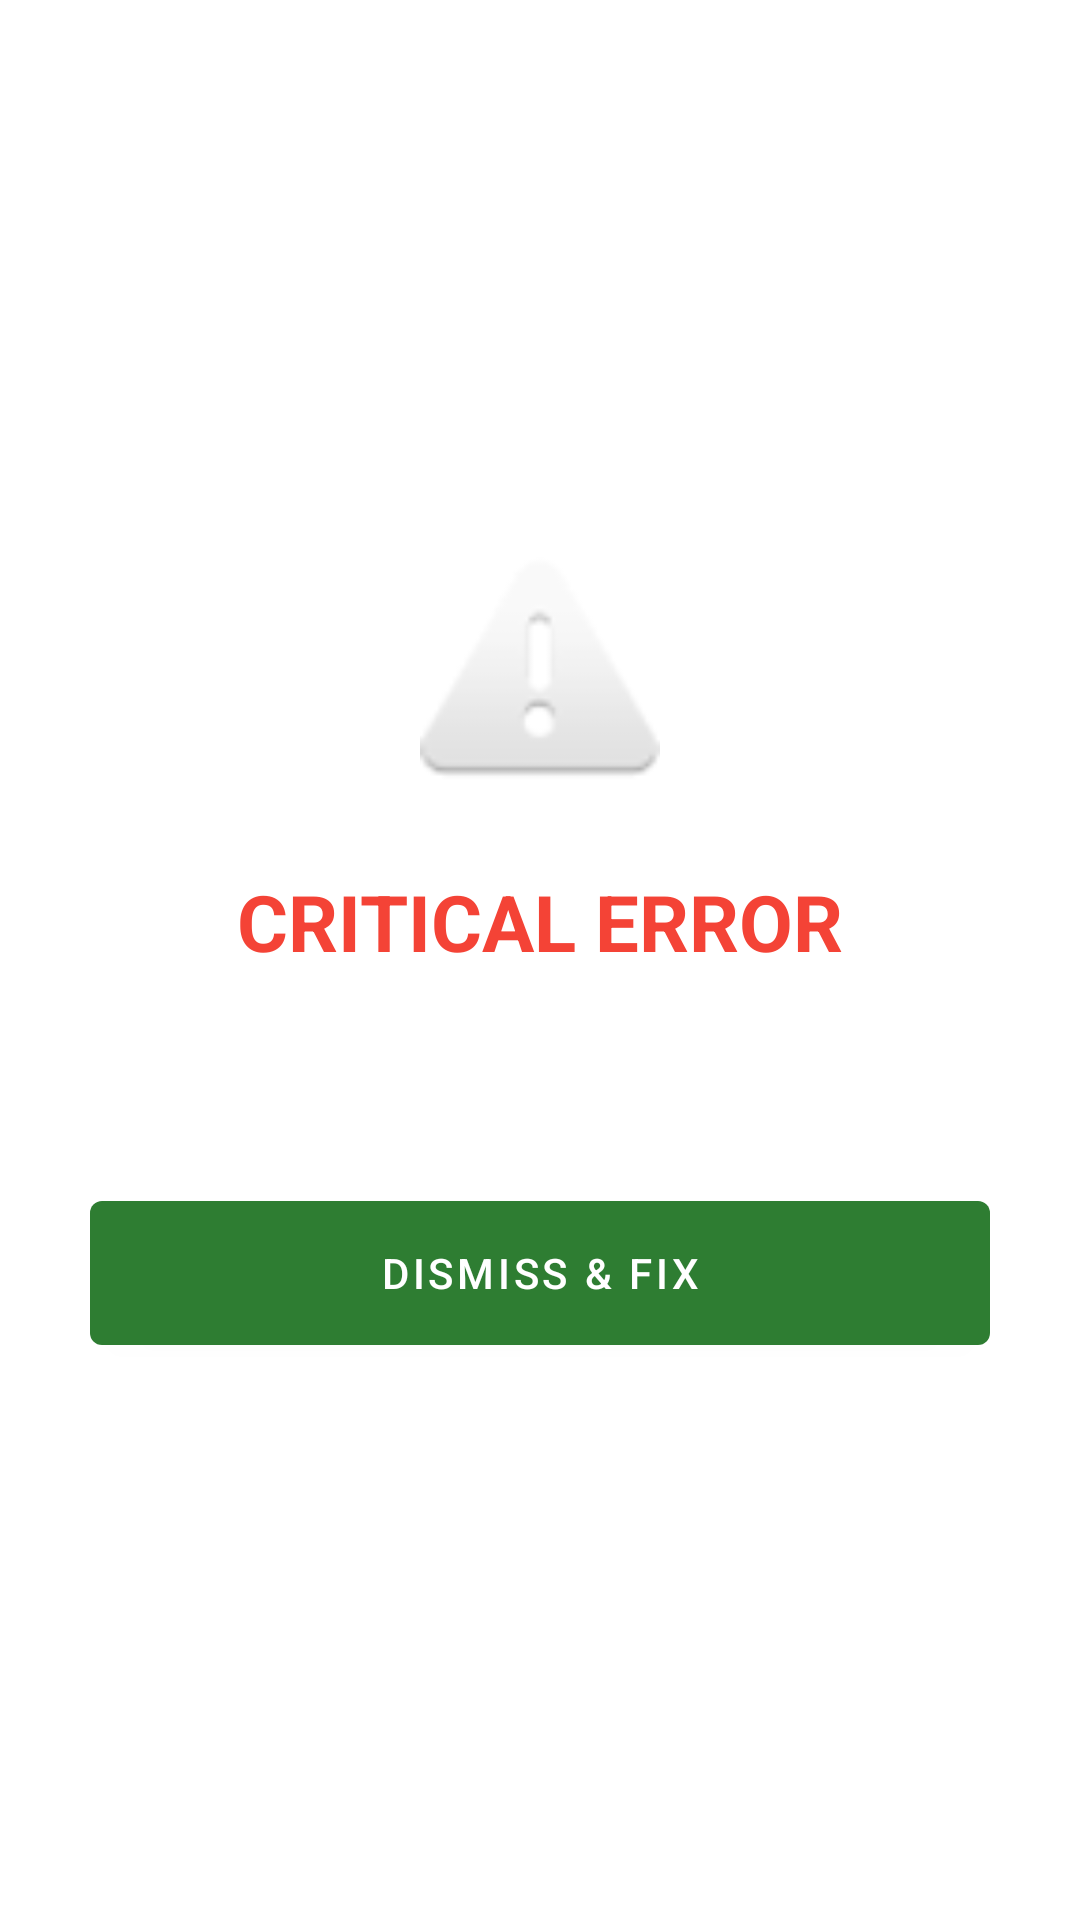

Reconstruct the res/layout file that produces this screen, plus the resources it refers to.
<!-- AndroidManifest.xml: application theme Theme.TCTBot -->
<!-- res/layout/fragment_alert.xml -->
<?xml version="1.0" encoding="utf-8"?>
<LinearLayout xmlns:android="http://schemas.android.com/apk/res/android"
    android:layout_width="match_parent"
    android:layout_height="match_parent"
    android:orientation="vertical"
    android:fitsSystemWindows="true"
    android:gravity="center"
    android:padding="30dp"
    android:background="?android:attr/colorBackground">

    <ImageView
        android:layout_width="80dp"
        android:layout_height="80dp"
        android:src="@android:drawable/ic_dialog_alert"
        android:layout_marginBottom="24dp" />

    <TextView
        android:layout_width="wrap_content"
        android:layout_height="wrap_content"
        android:text="CRITICAL ERROR"
        android:textColor="@color/status_stopped"
        android:textSize="26sp"
        android:textStyle="bold"
        android:layout_marginBottom="16dp"/>

    <TextView
        android:id="@+id/tv_alert_message"
        android:layout_width="match_parent"
        android:layout_height="wrap_content"
        android:textColor="?android:attr/textColorPrimary"
        android:textSize="16sp"
        android:textAlignment="center"
        android:textIsSelectable="true"
        android:layout_marginBottom="32dp"/>

    <com.google.android.material.button.MaterialButton
        android:id="@+id/btn_dismiss_alert"
        android:layout_width="match_parent"
        android:layout_height="60dp"
        android:text="Dismiss &amp; Fix" />
</LinearLayout>
<!-- resources referenced by this layout -->
<resources>
  <color name="status_stopped">#F44336</color>
  <style name="Theme.TCTBot" parent="Theme.MaterialComponents.DayNight.NoActionBar">
          <item name="colorPrimary">@color/green_primary</item>
          <item name="colorPrimaryVariant">@color/green_primary_variant</item>
          <item name="colorOnPrimary">@color/white</item>
          
          <item name="colorSecondary">@color/green_secondary</item>
          <item name="colorSecondaryVariant">@color/green_secondary_variant</item>
          <item name="colorOnSecondary">@color/black</item>
          
          <item name="android:statusBarColor" tools:targetApi="l">?attr/colorPrimaryVariant</item>
          
          <item name="android:windowLightStatusBar" tools:targetApi="m">false</item>
      </style>
  <color name="green_primary">#2E7D32</color>
  <color name="green_primary_variant">#1B5E20</color>
  <color name="white">#FFFFFFFF</color>
  <color name="green_secondary">#00C853</color>
  <color name="green_secondary_variant">#00E676</color>
  <color name="black">#FF000000</color>
</resources>
